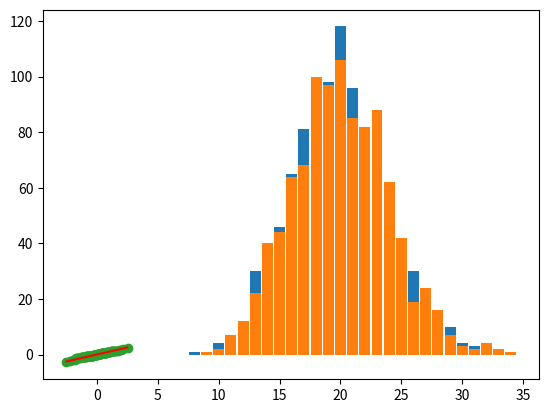

The script that saved this image: (Note: this script raises an exception after producing the figure.)
n = 100
p = 0.2

from random import random

def flip_coin(p):
    'Return H or T with probability of H as p.'
    return 'H' if random() <= p else 'T'

flip_coin(p)

from collections import Counter

coins = [flip_coin(p) for _ in range(100)]
print(coins)
print(Counter(coins))

def run_experiment(n, p):
    'Flip the coins n times and return the number of heads.'
    coins = [flip_coin(p) for _ in range(n)]
    return Counter(coins)['H']

run_experiment(n, p)

import matplotlib.pyplot as plt
%matplotlib inline

def draw_barchart(data):
    counts = Counter(data)
    plt.bar(counts.keys(), counts.values(), width=0.9)
    plt.show()    

sample_size = 1000
data = [run_experiment(n, p) for _ in range(sample_size)] 
draw_barchart(data)

import numpy as np
data = np.random.binomial(n=n, p=p, size=sample_size)
draw_barchart(data)

data = np.random.normal(0, 1, 100)
data

sorted_data = sorted(data)
sorted_data

sampling_points = (np.arange(100) + 0.5) / 100
sampling_points

import scipy.stats as st
sampling_theoretical_quantiles = [st.norm.ppf(p) for p in sampling_points]
sampling_theoretical_quantiles

plt.scatter(sampling_theoretical_quantiles, sorted_data)
plt.plot([-2.5, 2.5], [-2.5, 2.5], 'r')
plt.show()

import statsmodels.api as sm

sm.qqplot(data, line='r')
plt.show()

another_normal_data = np.random.normal(10, 101, 100)
plt.scatter(sorted(another_normal_data), sorted_data)
plt.show()